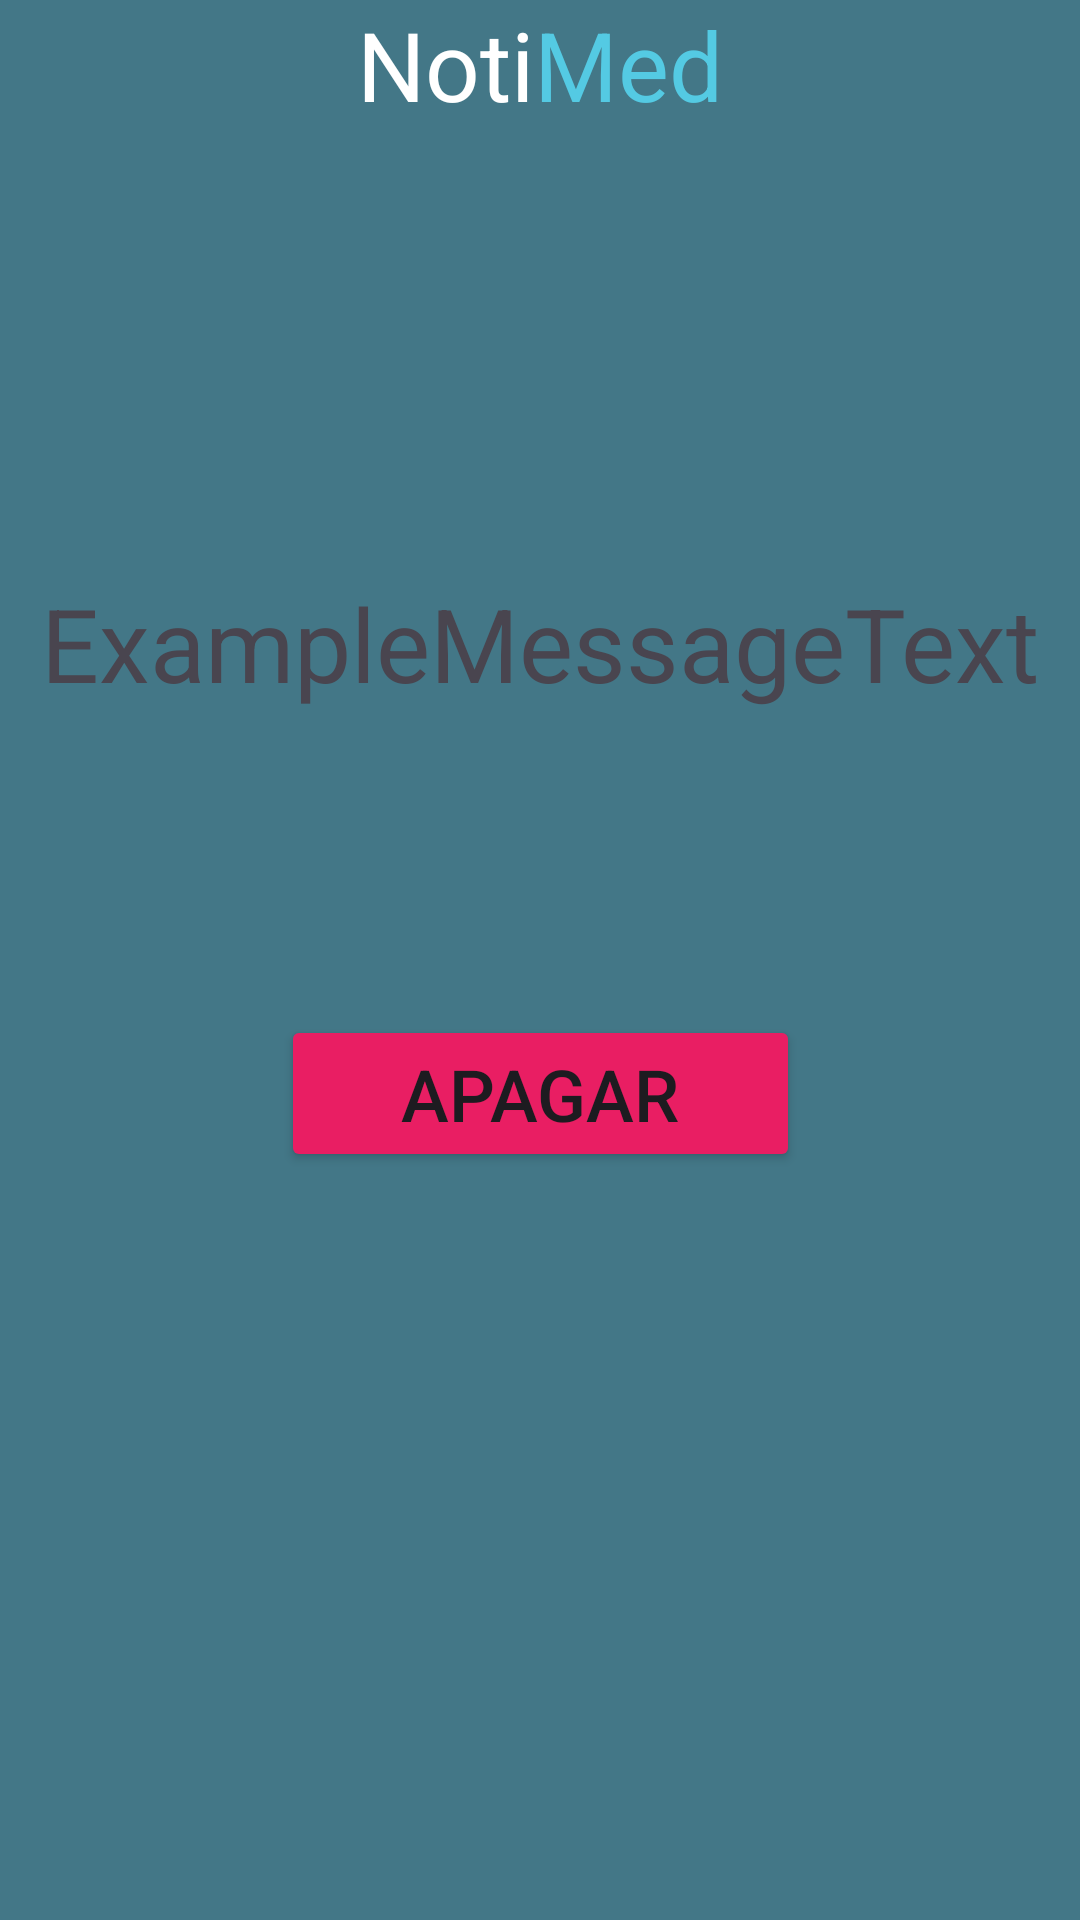

Here is an Android app screen rendered from its layout file. Give the layout XML and the strings, colors and styles it references.
<!-- AndroidManifest.xml: application theme Theme.NotiMed -->
<!-- res/layout/alarm_notify.xml -->
<?xml version="1.0" encoding="utf-8"?>
<androidx.constraintlayout.widget.ConstraintLayout xmlns:android="http://schemas.android.com/apk/res/android"
    xmlns:app="http://schemas.android.com/apk/res-auto"
    xmlns:tools="http://schemas.android.com/tools"
    android:layout_width="match_parent"
    android:layout_height="match_parent"
    android:background="#3F51B5"
    android:backgroundTint="#437787"
    tools:context=".ListaMedicamentos">

    <LinearLayout
        android:id="@+id/linearLayout6"
        android:layout_width="match_parent"
        android:layout_height="wrap_content"
        android:orientation="horizontal"
        app:layout_constraintTop_toTopOf="parent">

        <TextView
            android:id="@+id/textView2"
            android:layout_width="wrap_content"
            android:layout_height="wrap_content"
            android:layout_weight="1"
            android:gravity="end"
            android:text="Noti"
            android:textColor="#FFFFFFFF"
            android:textSize="32sp" />

        <TextView
            android:id="@+id/textView3"
            android:layout_width="wrap_content"
            android:layout_height="wrap_content"
            android:layout_weight="1"
            android:text="Med"
            android:textColor="#54CAE3"
            android:textSize="32sp" />


    </LinearLayout>

    <LinearLayout
        android:layout_width="match_parent"
        android:layout_height="300dp"
        android:orientation="vertical"
        app:layout_constraintBottom_toBottomOf="parent"
        app:layout_constraintTop_toBottomOf="@+id/linearLayout6">

        <TextView
            android:id="@+id/message"
            android:layout_width="match_parent"
            android:layout_height="wrap_content"
            android:gravity="center_horizontal"
            android:text="ExampleMessageText"
            android:textSize="34sp" />

        <LinearLayout
            android:layout_width="match_parent"
            android:layout_height="match_parent"
            android:orientation="horizontal">

            <androidx.constraintlayout.widget.ConstraintLayout
                android:layout_width="match_parent"
                android:layout_height="match_parent">

                <Button
                    android:id="@+id/CancelBTN"
                    android:layout_width="wrap_content"
                    android:layout_height="wrap_content"
                    android:backgroundTint="#E91E63"
                    android:paddingHorizontal="40dp"
                    android:paddingVertical="10dp"
                    android:text="Apagar"
                    android:textSize="24sp"
                    app:layout_constraintBottom_toBottomOf="parent"
                    app:layout_constraintEnd_toEndOf="parent"
                    app:layout_constraintStart_toStartOf="parent"
                    app:layout_constraintTop_toTopOf="parent" />
            </androidx.constraintlayout.widget.ConstraintLayout>

        </LinearLayout>

    </LinearLayout>

</androidx.constraintlayout.widget.ConstraintLayout>
<!-- resources referenced by this layout -->
<resources>
  <style name="Theme.NotiMed" parent="Base.Theme.NotiMed" />
  <style name="Base.Theme.NotiMed" parent="Theme.Material3.DayNight.NoActionBar">
          
          
      </style>
</resources>
